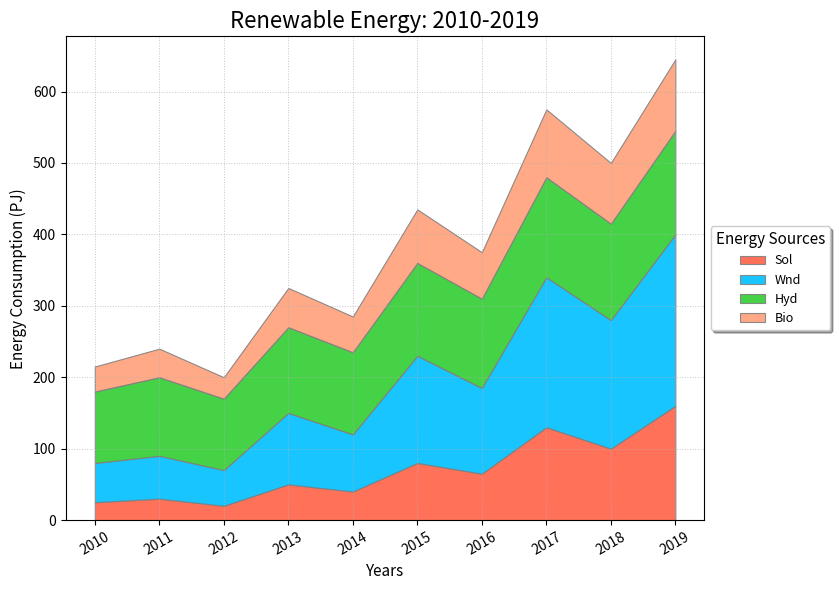

Python code for this plot:
import matplotlib.pyplot as plt
import numpy as np

years = np.arange(2010, 2020)
solar_energy = [25, 30, 20, 50, 40, 80, 65, 130, 100, 160]
wind_energy = [55, 60, 50, 100, 80, 150, 120, 210, 180, 240]
hydro_energy = [100, 110, 100, 120, 115, 130, 125, 140, 135, 145]
bioenergy = [35, 40, 30, 55, 50, 75, 65, 95, 85, 100]

energy_data = np.vstack([solar_energy, wind_energy, hydro_energy, bioenergy])

fig, ax = plt.subplots(figsize=(10, 6))

ax.stackplot(years, energy_data, labels=['Sol', 'Wnd', 'Hyd', 'Bio'],
             colors=['#ff6347', '#00bfff', '#32cd32', '#ffa07a'], alpha=0.9,
             edgecolor='gray', linestyle='-', linewidth=0.8)

ax.set_title('Renewable Energy: 2010-2019', fontsize=16, fontweight='normal')
ax.set_xlabel('Years', fontsize=11, style='italic')
ax.set_ylabel('Energy Consumption (PJ)', fontsize=11, style='italic')

ax.grid(True, linestyle=':', linewidth=0.7, alpha=0.7)

ax.legend(loc='center left', bbox_to_anchor=(1, 0.5), title='Energy Sources',
          fontsize=9, title_fontsize='11', fancybox=True, shadow=True)

plt.xticks(years, rotation=30)
plt.tight_layout(rect=[0, 0, 0.85, 1])

plt.show()
